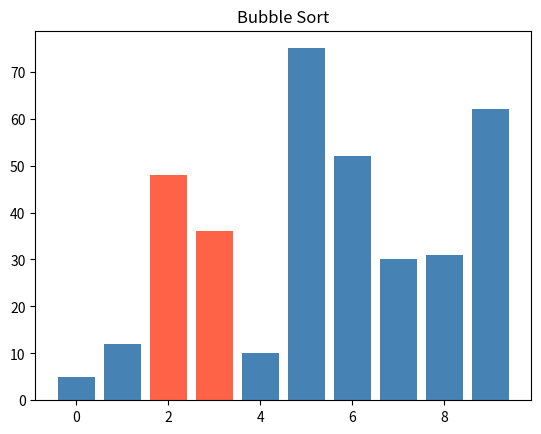
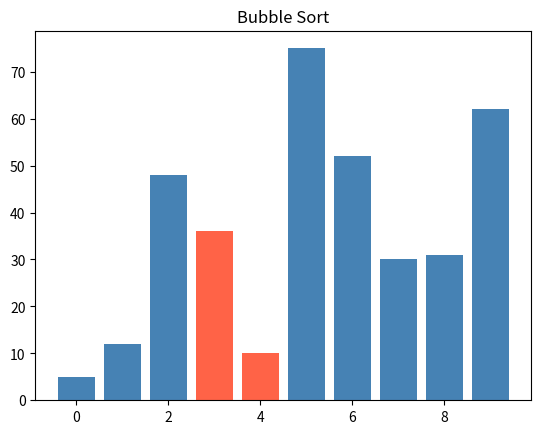
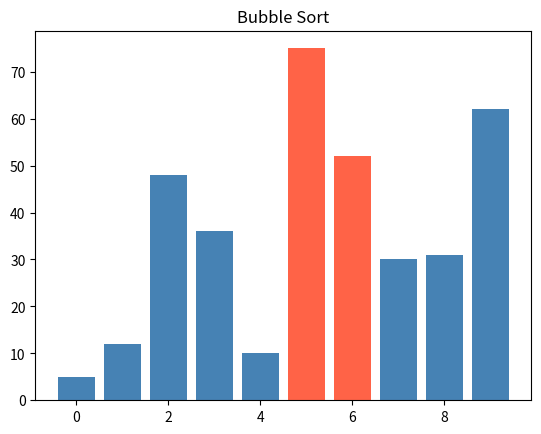
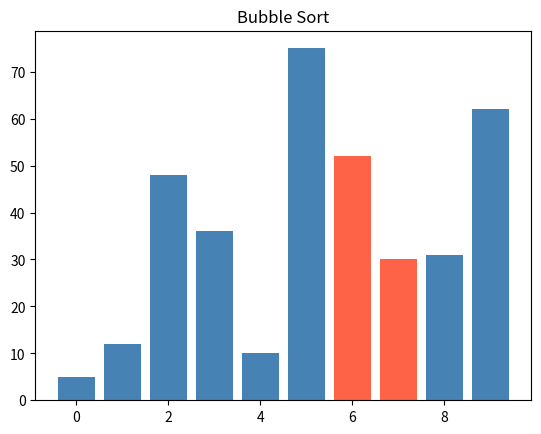
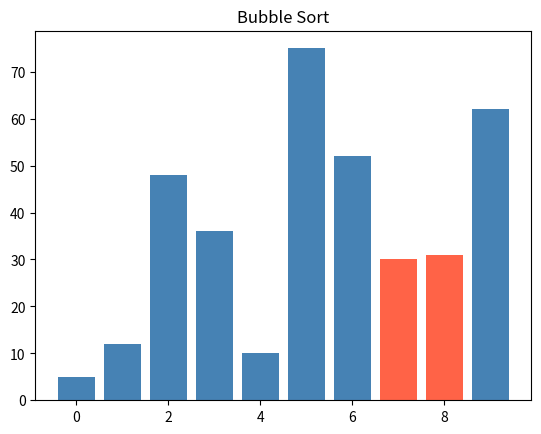
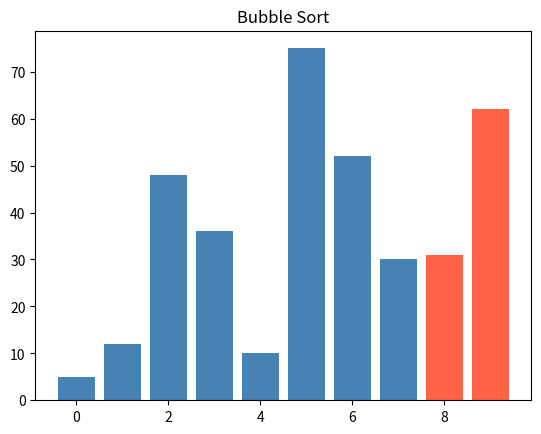
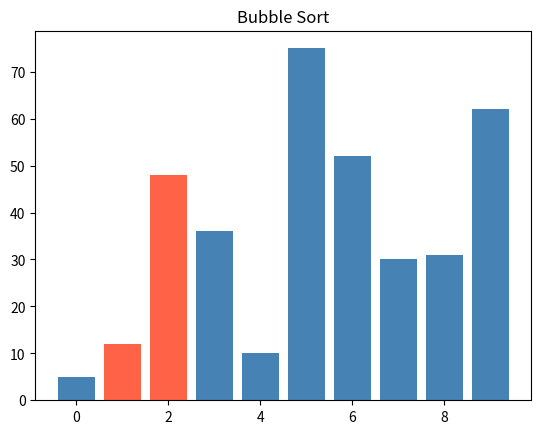
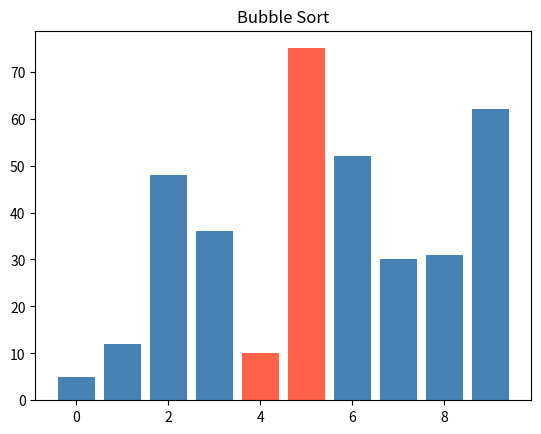

These figures' Python source, in order:
import random
import matplotlib.pyplot as plt



def random_numbers(count, low=0, high=100):
    return [random.randint(low, high) for _ in range(count)]



def selection_sort(numbers):
    numbers = numbers.copy()            # udělám kopii vstupu, abych ho nezměnil
    for krok in range(len(numbers)):
        aktualni_min_index = krok
        for index in range(krok+1,len(numbers)):    # beru od následujícího čísla dál, abych neprocházel již seřazené
            if numbers[index] < numbers[aktualni_min_index]:
                aktualni_min_index = index
        numbers[krok], numbers[aktualni_min_index] = numbers[aktualni_min_index], numbers[krok] #prohození

    return numbers



def bubble_sort(numbers):
    numbers = numbers.copy()
    pocet_cisel = len(numbers)
    plt.ion()
    plt.show()
    for idx in range(pocet_cisel - 1):
        for index in range(pocet_cisel - 1):
            if numbers[index] > numbers[index + 1]:
                numbers[index], numbers[index + 1] = numbers[index + 1], numbers[index]
                index_highlight1 = index
                index_highlight2 = index + 1
                colors = ["steelblue"] * len(values)
                colors[index_highlight1] = "tomato"
                colors[index_highlight2] = "tomato"
                plt.clf()
                plt.bar(range(len(values)), values, color=colors)
                plt.title("Bubble Sort")
                plt.pause(0.1)
    plt.ioff()
    plt.show()
    return numbers






if __name__ == "__main__":

    values = random_numbers(10)  # 10 čísel v rozsahu 0–100
    # print(values)  # např. [42, 7, 91, 15, 63, 8, 57, 73, 2, 100]
    # small = random_numbers(5, low=0, high=20)  # 5 čísel v rozsahu 0–20

    # print("Výsledky Selection Sort:")
    # print(selection_sort([5, 1, 4, 2, 8, 100, 1, -2, 0]))
    # print(selection_sort(values))

    print("Výsledky Bubble Sort:")
    # print(bubble_sort([5, 1, 4, 2, 8, 100, 1, -2, 0]))
    print(bubble_sort(values))
